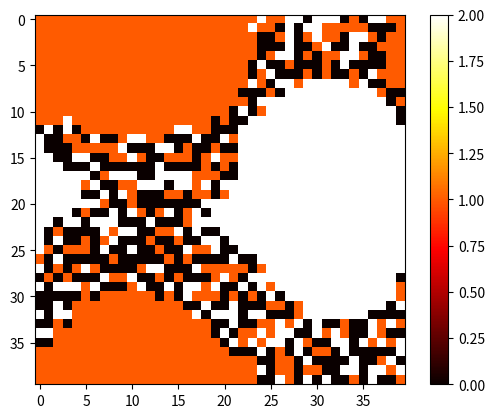

This chart was generated by the following Python code:

import numpy as np

import random as rand
size_of_array=40
import matplotlib.pyplot as plt

city=np.random.choice(3,size=(size_of_array,size_of_array),p=[0.2,0.4,0.4])


def is_unhappy(x,y,zone,n):
    k=5
    count=0
    temp=zone[x][y]
    if(temp==0):
        return False
    
    if(zone[x-1][y-1]==temp):
        count+=1
    if(zone[x][y-1]==temp):
        count+=1
    if(zone[(x+1)%n][y-1]==temp):
        count+=1
    if(zone[x-1][y]==temp):
        count+=1
    if(zone[(x+1)%n][y]==temp):
        count+=1
    if(zone[(x-1)][(y+1)%n]==temp):
        count+=1
    if(zone[x][(y+1)%n]==temp):
        count+=1
    if(zone[(x+1)%n][(y+1)%n]==temp):
        count+=1        
    #print count
    if(count>=k):
        return False
    else:
        return True
        
    
def find_empty(z,n):
    empty=[]
    for i in range(n):
        for j in range(n):
            if(z[i][j]==0):
                empty.append((i,j))
    return empty

def find_unhappy(z,n):
    unhappy=[]
    for i in range(n):
        for j in range(n):
            if(is_unhappy(i,j,z,n)):
                unhappy.append((i,j))
    return unhappy


   
number_of_passes=500
req=0
while req<number_of_passes:
    empty=find_empty(city,size_of_array)
    unhappy=find_unhappy(city,size_of_array)
    #print req,len(unhappy)
    if(len(empty)<len(unhappy)):
        for ch in range(len(empty)):
            current_unhappy=rand.choice(unhappy)
            current_empty=rand.choice(empty)
            city[current_empty[0]][current_empty[1]]=city[current_unhappy[0]][current_unhappy[1]]
            empty.remove(current_empty)
            city[current_unhappy[0]][current_unhappy[1]]=0
            unhappy.remove(current_unhappy)
    else:
        for ch in range(len(unhappy)):
            current_unhappy=rand.choice(unhappy)
            current_empty=rand.choice(empty)
            city[current_empty[0]][current_empty[1]]=city[current_unhappy[0]][current_unhappy[1]]
            empty.remove(current_empty)
            city[current_unhappy[0]][current_unhappy[1]]=0
            unhappy.remove(current_unhappy)
    req=req+1

#plt.plot(city)
plt.imshow(city,cmap=plt.cm.hot)
plt.colorbar()
